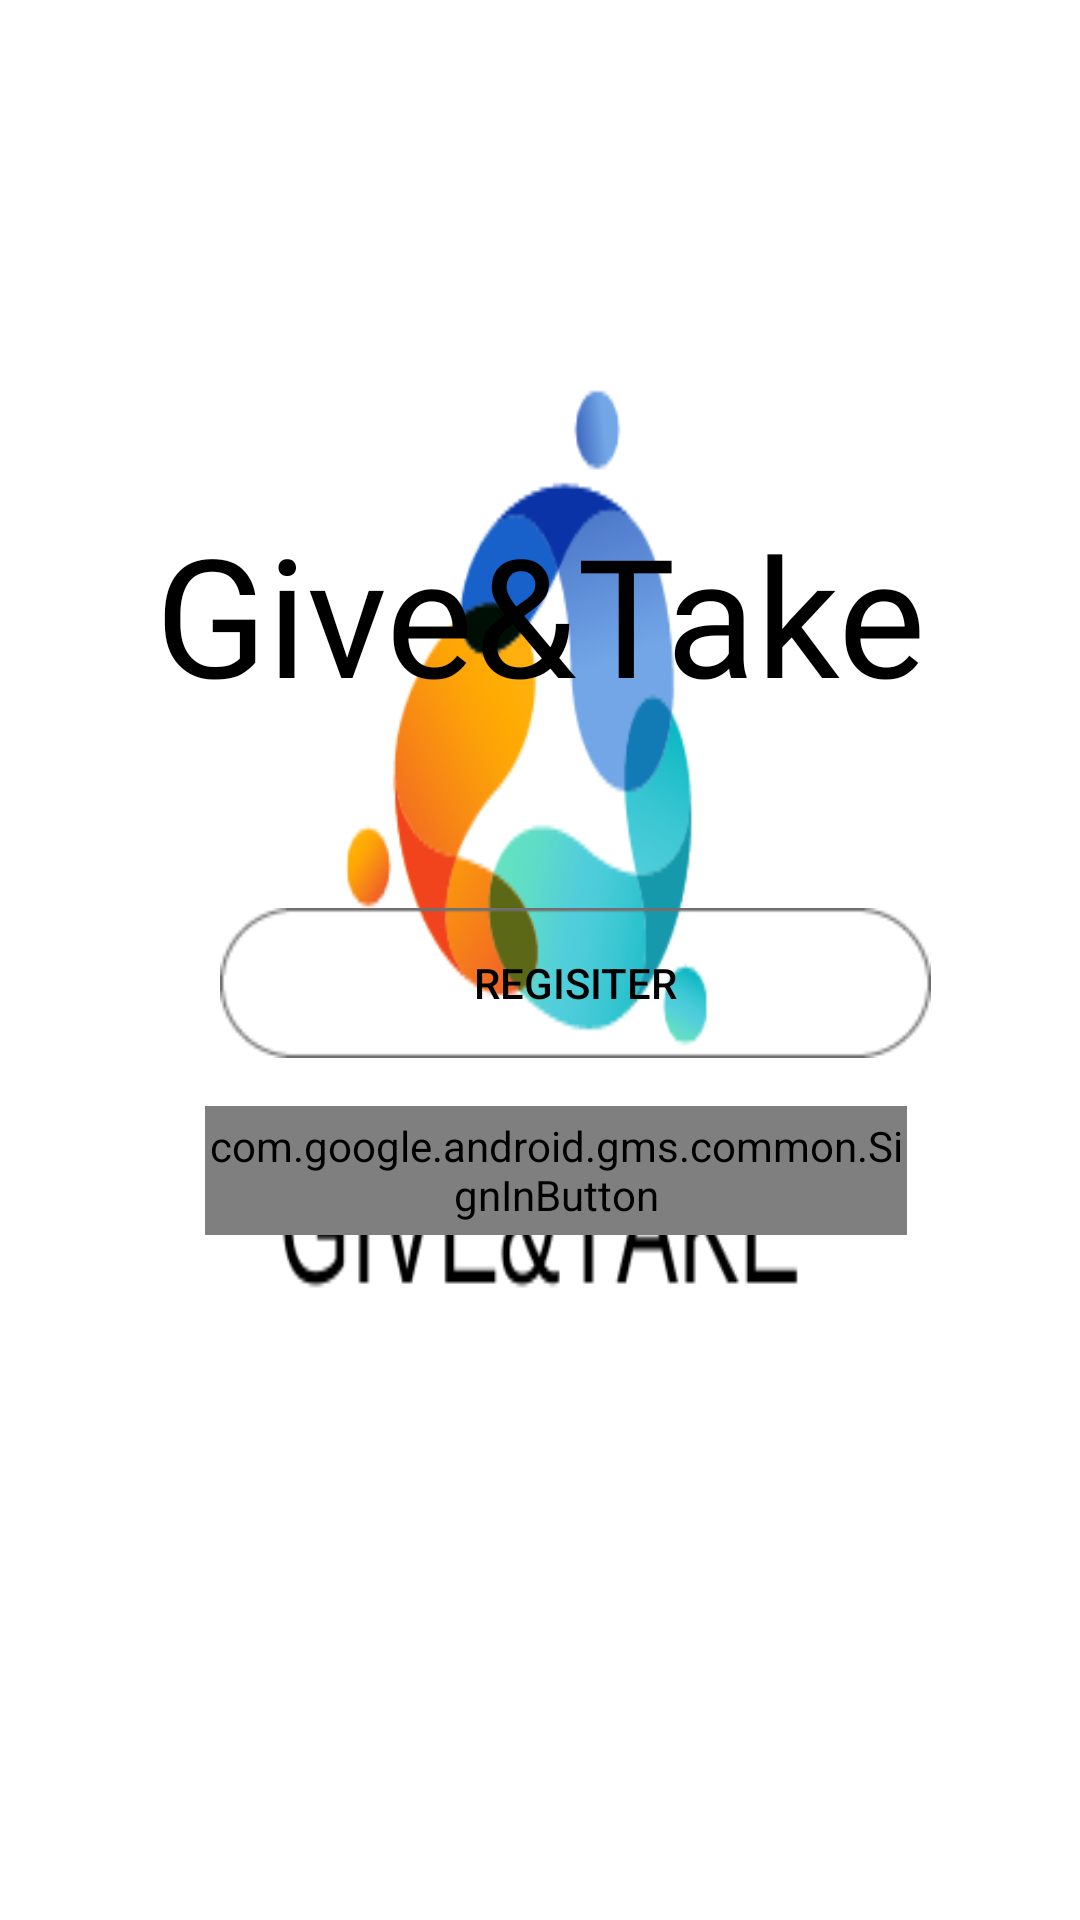

Layout XML and referenced resources for this Android screen:
<!-- AndroidManifest.xml: application theme AppTheme -->
<!-- res/layout/activity_main.xml -->
<?xml version="1.0" encoding="utf-8"?>
<androidx.constraintlayout.widget.ConstraintLayout xmlns:android="http://schemas.android.com/apk/res/android"
    xmlns:app="http://schemas.android.com/apk/res-auto"
    xmlns:tools="http://schemas.android.com/tools"
    android:layout_width="match_parent"
    android:layout_height="match_parent"
    android:background="@drawable/blue_orange_abstract_people_solutions_logo"
    tools:context=".Start_Application">


    <TextView

        android:id="@+id/textView5"
        android:layout_width="match_parent"
        android:layout_height="wrap_content"
        android:fontFamily="@font/arizonia"
        android:text="Give&amp;Take"
        android:textAlignment="center"
        android:textColor="@android:color/black"
        android:textSize="55sp"
        app:layout_constraintBottom_toTopOf="@+id/RegisterMainBox"
        app:layout_constraintEnd_toEndOf="parent"
        app:layout_constraintHorizontal_bias="0.0"
        app:layout_constraintStart_toStartOf="parent"
        app:layout_constraintTop_toTopOf="parent"
        app:layout_constraintVertical_bias="0.731" />

    <Button

        android:id="@+id/RegisterMainBox"
        android:layout_width="237dp"
        android:layout_height="50dp"

        android:background="@drawable/bouton"
        android:text="Regisiter"
        android:textColor="@android:color/black"
        app:layout_constraintBottom_toBottomOf="parent"
        app:layout_constraintEnd_toEndOf="parent"
        app:layout_constraintHorizontal_bias="0.597"
        app:layout_constraintStart_toStartOf="parent"
        app:layout_constraintTop_toTopOf="parent"
        app:layout_constraintVertical_bias="0.513" />

    <com.google.android.gms.common.SignInButton
        android:id="@+id/sign_in_button"
        android:layout_width="234dp"
        android:layout_height="43dp"
        android:layout_marginTop="16dp"
        android:layout_marginBottom="44dp"
        android:textColor="@android:color/transparent"
        app:layout_constraintBottom_toTopOf="@+id/signup_start"
        app:layout_constraintEnd_toEndOf="parent"
        app:layout_constraintHorizontal_bias="0.542"
        app:layout_constraintStart_toStartOf="parent"
        app:layout_constraintTop_toBottomOf="@+id/RegisterMainBox"
        app:layout_constraintVertical_bias="0.0" />

    <TextView
        android:id="@+id/signup_start"
        android:layout_width="304dp"
        android:layout_height="23dp"
        android:layout_marginTop="28dp"
        android:text="Already have an account? SIGN IN"
        android:textColor="@android:color/white"
        android:textSize="16sp"
        app:layout_constraintBottom_toBottomOf="parent"
        app:layout_constraintEnd_toEndOf="parent"
        app:layout_constraintHorizontal_bias="0.644"
        app:layout_constraintStart_toStartOf="parent"
        app:layout_constraintTop_toBottomOf="@+id/RegisterMainBox"
        app:layout_constraintVertical_bias="0.25" />


</androidx.constraintlayout.widget.ConstraintLayout>
<!-- resources referenced by this layout -->
<resources>
  <!-- drawable blue_orange_abstract_people_solutions_logo: png bitmap (drawable, 23033 bytes) -->
  <!-- drawable bouton: png bitmap (drawable, 1286 bytes) -->
  <style name="AppTheme" parent="Theme.AppCompat.Light.DarkActionBar">
          
          <item name="colorPrimary">@color/colorPrimary</item>
          <item name="colorPrimaryDark">@color/colorPrimaryDark</item>
          <item name="colorAccent">@color/colorAccent</item>
  
      </style>
  <color name="colorPrimary">#262626</color>
  <color name="colorPrimaryDark">#050505</color>
  <color name="colorAccent">#5b5b5b</color>
</resources>
